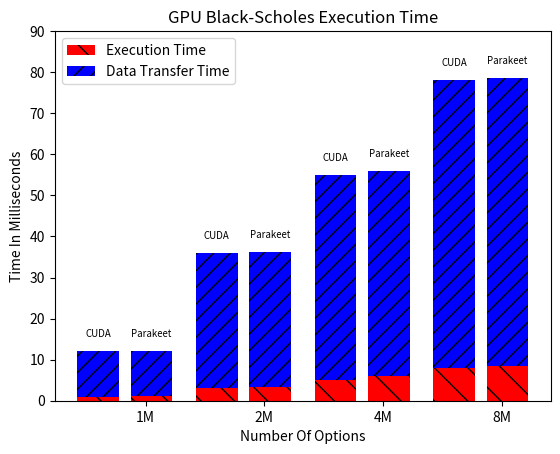

Write the Python code that produced this figure.
#!/usr/bin/python
# -*- coding: utf-8 -*-

import numpy as np
import matplotlib.pyplot as plt

# TODO: Dummy data basically for now while I fuck with the plots
#bscpux = [50.627, 91.92, 170.0, 325.0]
#bscudtotx = [24.0, 39.7, 71.0, 136.0]
#bscudgpux = [0.387, 0.713, 1.45, 2.76]
##bsuscomp = [37.5, 54.2, 86.3, 149.9]
#bsustotnocompx = [27.1, 42.3, 74.0, 139.5]
#bsusgpux = [0.481, 0.94, 2.525, 4.3]

bscpu  = [50.0, 91.0, 170.0, 325.0]
bscuda_exec = [1.0, 3.0, 5.0, 8.0]
bscuda_xfer = [11.0, 33.0, 50.0, 70.0]
bspara_exec = [1.2, 3.3, 6.0, 8.5]
bspara_xfer = [11.0, 33.0, 50.0, 70.0]

N = 4
opts = np.arange(N)
width = 0.35
space = 0.1

color1 = 'red'
hatch1  = "\\"
color2 = 'blue'
hatch2  = '//'

fig = plt.figure()
ax = fig.add_subplot(111)
cudRects1 = ax.bar(opts, bscuda_exec, width, color=color1,
                   hatch=hatch1)
parRects1 = ax.bar(opts+width+space, bspara_exec, width, color=color1,
                   hatch=hatch1)

cudRects2 = ax.bar(opts, bscuda_xfer, width, color=color2,
                   bottom=bscuda_exec, hatch=hatch2)
parRects2 = ax.bar(opts+width+space, bspara_xfer, width, color=color2,
                   bottom=bspara_exec, hatch=hatch2)

ax.set_xlabel('Number Of Options')
ax.set_ylabel('Time In Milliseconds')
ax.set_title('GPU Black-Scholes Execution Time')
ax.set_xticks(opts+(0.5*space+width))
ax.set_xticklabels(('1M', '2M', '4M', '8M'))
ax.set_yticks(np.arange(0, 100, 10))

ax.legend((cudRects1[0], cudRects2[0]),
          ('Execution Time', 'Data Transfer Time'), loc='upper left')

def autolabel(rects, title):
  for rect in rects:
    height = rect.get_y() + rect.get_height()
    ax.text(rect.get_x()+rect.get_width()/2., 3.0+height, title,
            ha='center', va='bottom', size='x-small')

autolabel(cudRects2, 'CUDA')
autolabel(parRects2, 'Parakeet')

plt.show()

